2-way image classification set "ipeo_hurricane_for_students" from GitHub (marioncalvo/IPEO_submission); label vocabulary: damage, no damage.

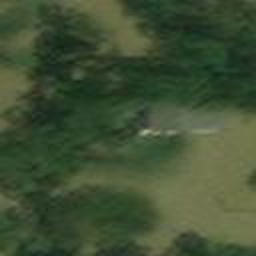
Label: damage

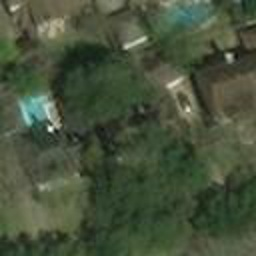
Label: no damage

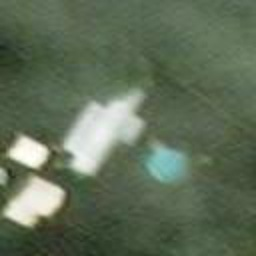
Label: damage

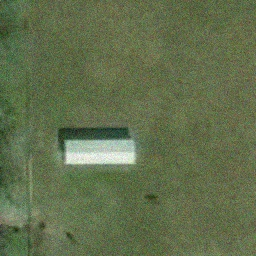
Label: no damage

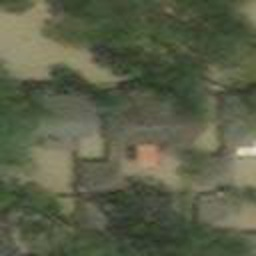
Label: damage

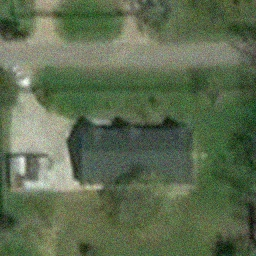
Label: no damage
